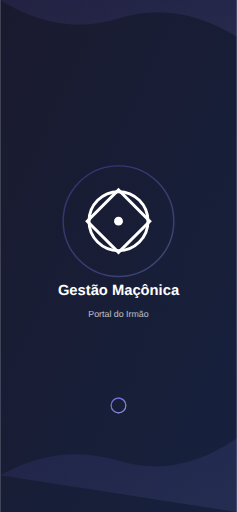
t = 0.00 s
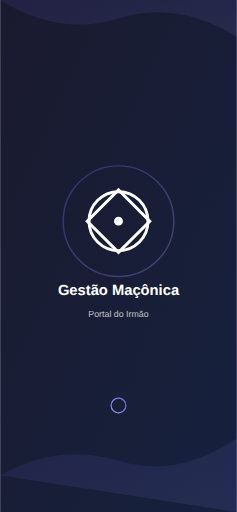
t = 0.50 s
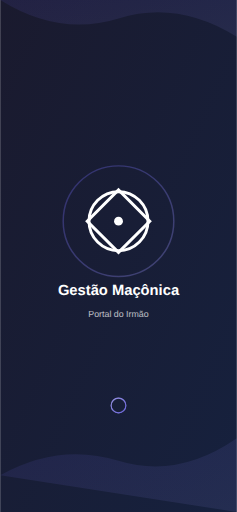
t = 1.00 s
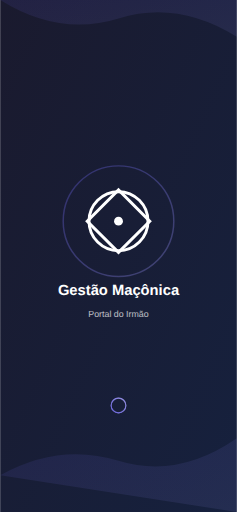
t = 1.50 s

The animated SVG that drew these frames (rendered in a browser with its animation timeline set to each time). Animation: 1 SMIL element (animateTransform=1); one cycle of 2.00 s, repeats indefinitely.

<svg width="1284" height="2778" viewBox="0 0 1284 2778" fill="none" xmlns="http://www.w3.org/2000/svg">
  <!-- Background gradient -->
  <defs>
    <linearGradient id="bgGrad" x1="0%" y1="0%" x2="100%" y2="100%">
      <stop offset="0%" style="stop-color:#1a1a2e;stop-opacity:1" />
      <stop offset="100%" style="stop-color:#16213e;stop-opacity:1" />
    </linearGradient>
    <linearGradient id="accentGrad" x1="0%" y1="0%" x2="100%" y2="100%">
      <stop offset="0%" style="stop-color:#6c63ff;stop-opacity:1" />
      <stop offset="100%" style="stop-color:#a29bfe;stop-opacity:1" />
    </linearGradient>
  </defs>
  
  <rect width="1284" height="2778" fill="url(#bgGrad)"/>
  
  <!-- Top accent wave -->
  <path d="M 0 0 Q 321 200 642 100 T 1284 200 L 1284 0 Z" fill="url(#accentGrad)" opacity="0.1"/>
  
  <!-- Center content -->
  <g transform="translate(642, 1200)">
    <!-- Logo circle -->
    <circle cx="0" cy="0" r="300" fill="none" stroke="url(#accentGrad)" stroke-width="8" opacity="0.3"/>
    
    <!-- Icon -->
    <g transform="scale(2)">
      <circle cx="0" cy="0" r="80" fill="none" stroke="white" stroke-width="8"/>
      <rect x="-60" y="-60" width="120" height="120" fill="none" stroke="white" stroke-width="8" transform="rotate(45)"/>
      <circle cx="0" cy="0" r="12" fill="white"/>
    </g>
  </g>
  
  <!-- App name -->
  <text x="642" y="1600" font-size="80" font-weight="bold" text-anchor="middle" fill="white" font-family="Arial">
    Gestão Maçônica
  </text>
  
  <!-- Subtitle -->
  <text x="642" y="1720" font-size="48" text-anchor="middle" fill="white" opacity="0.7" font-family="Arial">
    Portal do Irmão
  </text>
  
  <!-- Bottom accent -->
  <path d="M 0 2578 Q 321 2400 642 2500 T 1284 2378 L 1284 2778 Z" fill="url(#accentGrad)" opacity="0.1"/>
  
  <!-- Loading indicator -->
  <g transform="translate(642, 2200)">
    <circle cx="0" cy="0" r="40" fill="none" stroke="white" stroke-width="6" opacity="0.3"/>
    <circle cx="0" cy="0" r="40" fill="none" stroke="url(#accentGrad)" stroke-width="6" stroke-dasharray="251 251" opacity="0.8">
      <animateTransform attributeName="transform" type="rotate" from="0 0 0" to="360 0 0" dur="2s" repeatCount="indefinite"/>
    </circle>
  </g>
</svg>
